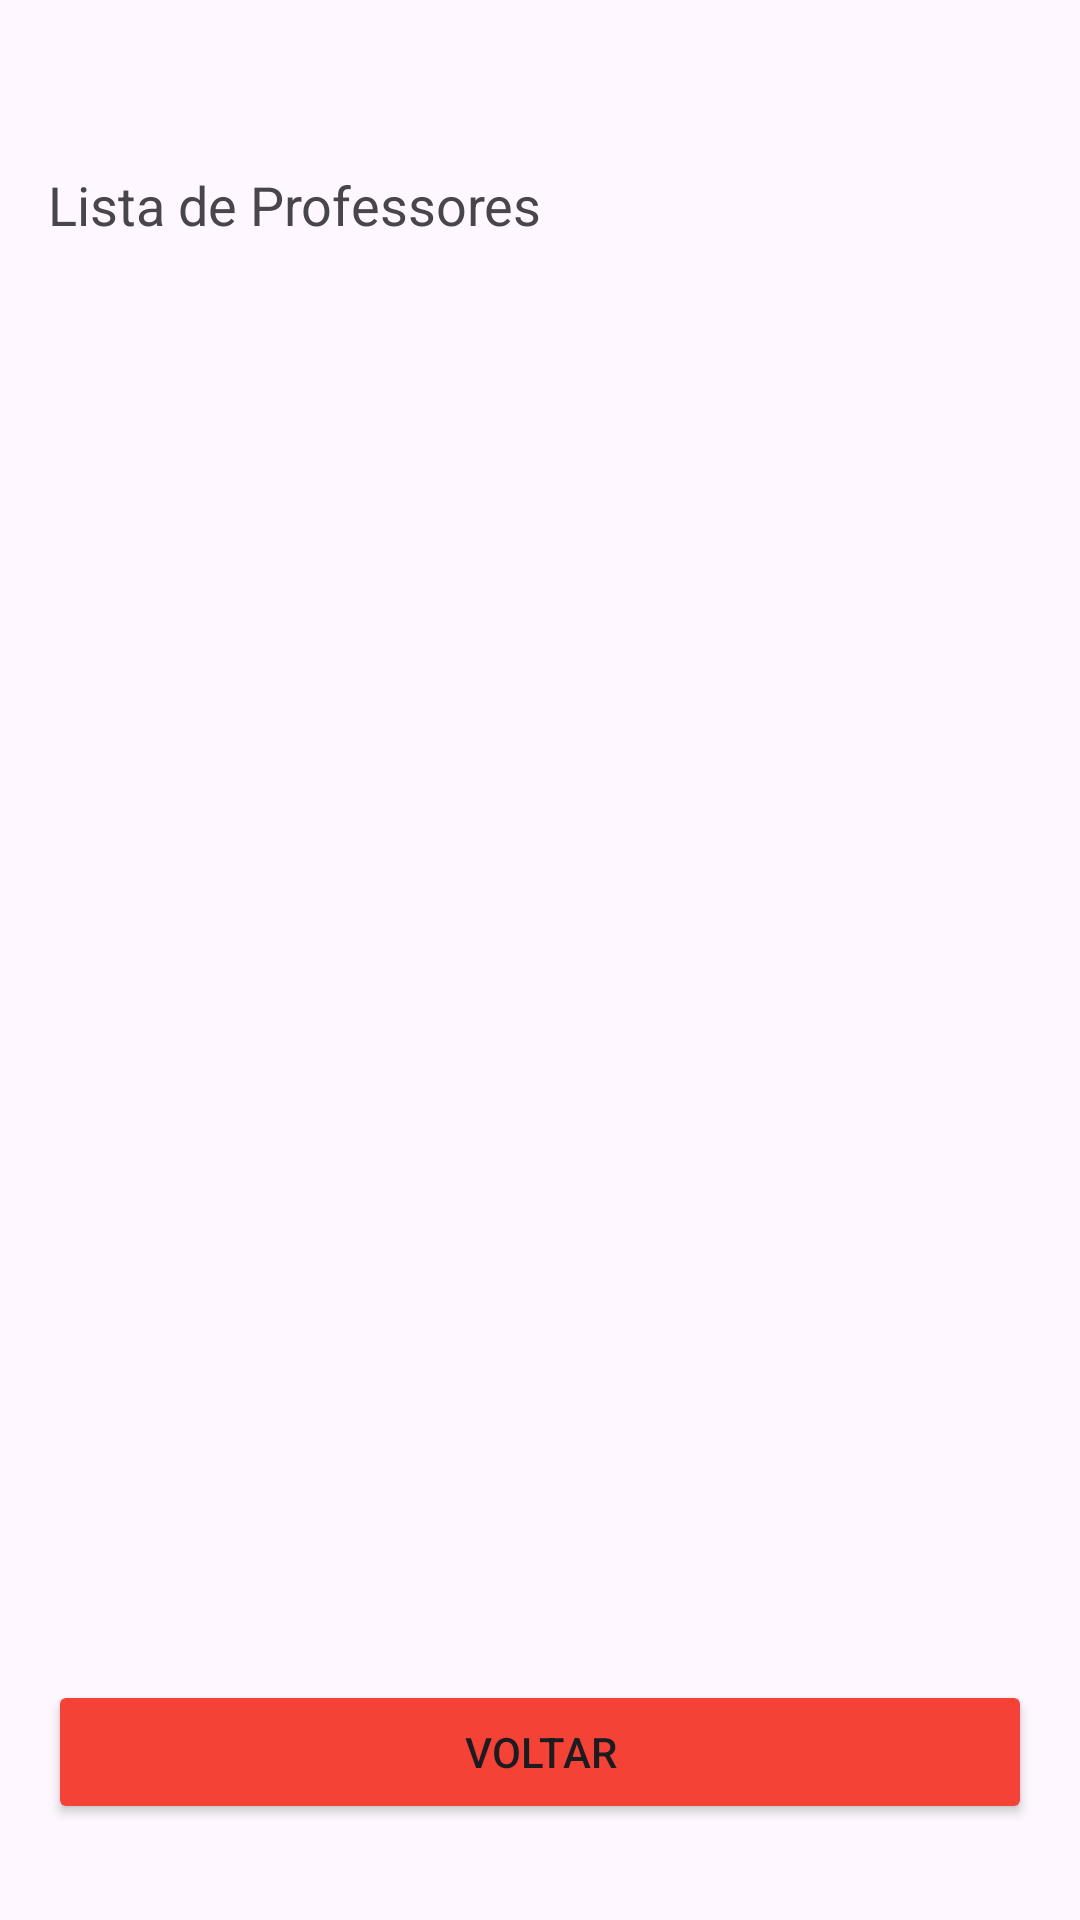

The Android layout XML behind this screen, and the referenced resources:
<!-- AndroidManifest.xml: application theme Theme.HpApp -->
<!-- res/layout/activity_staff.xml -->
<LinearLayout
    xmlns:android="http://schemas.android.com/apk/res/android"
    android:layout_width="match_parent"
    android:layout_height="match_parent"
    android:orientation="vertical"
    android:paddingTop="56dp"
    android:paddingLeft="16dp"
    android:paddingRight="16dp"
    android:paddingBottom="16dp">

    <TextView
        android:id="@+id/tv_staff_list"
        android:layout_width="match_parent"
        android:layout_height="wrap_content"
        android:text="Lista de Professores"
        android:textSize="18sp"
        android:paddingBottom="8dp" />

    <ScrollView
        android:layout_width="match_parent"
        android:layout_height="0dp"
        android:layout_weight="1">

        <TextView
            android:id="@+id/tv_staff_result"
            android:layout_width="match_parent"
            android:layout_height="wrap_content"
            android:text=""
            android:paddingTop="8dp" />
    </ScrollView>

    <Button
        android:id="@+id/btn_back_staff"
        android:layout_width="match_parent"
        android:layout_height="wrap_content"
        android:backgroundTint="#F44336"
        android:text="Voltar"
        android:layout_marginBottom="16dp" />
</LinearLayout>
<!-- resources referenced by this layout -->
<resources>
  <style name="Theme.HpApp" parent="Base.Theme.HpApp" />
  <style name="Base.Theme.HpApp" parent="Theme.Material3.DayNight.NoActionBar">
          
          
      </style>
</resources>
